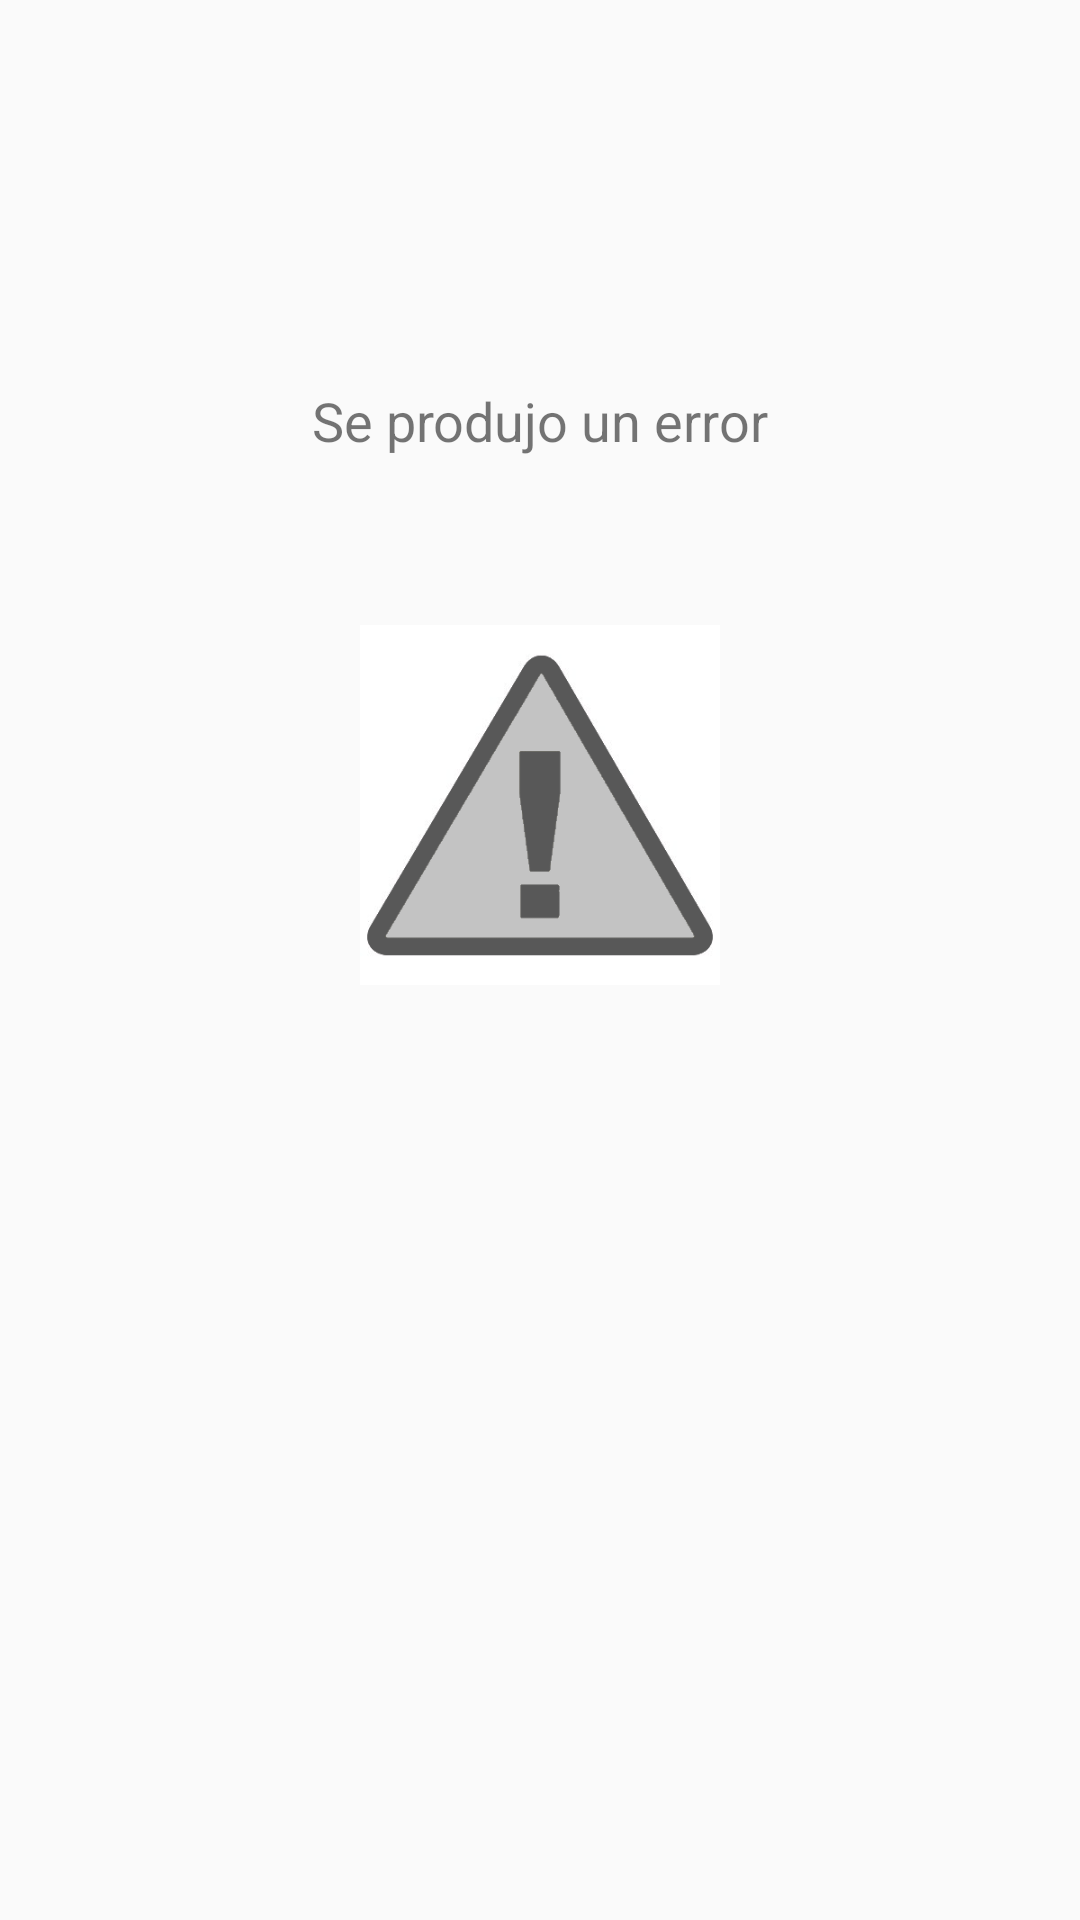

Reconstruct the res/layout file that produces this screen, plus the resources it refers to.
<!-- AndroidManifest.xml: application theme AppTheme -->
<!-- res/layout/activity_error.xml -->
<?xml version="1.0" encoding="utf-8"?>

<androidx.constraintlayout.widget.ConstraintLayout xmlns:android="http://schemas.android.com/apk/res/android"
    xmlns:app="http://schemas.android.com/apk/res-auto"
    xmlns:tools="http://schemas.android.com/tools"
    android:layout_width="match_parent"
    android:layout_height="match_parent"
    tools:context=".ErrorActivity">

    <TextView
        android:id="@+id/txtError"
        android:layout_width="wrap_content"
        android:layout_height="wrap_content"
        android:layout_marginTop="128dp"
        android:text="@string/msgError"
        android:textSize="18sp"
        app:layout_constraintEnd_toEndOf="parent"
        app:layout_constraintStart_toStartOf="parent"
        app:layout_constraintTop_toTopOf="parent" />

    <ImageView
        android:id="@+id/imgError"
        android:layout_width="120dp"
        android:layout_height="120dp"
        android:layout_marginTop="56dp"
        app:layout_constraintEnd_toEndOf="parent"
        app:layout_constraintStart_toStartOf="parent"
        app:layout_constraintTop_toBottomOf="@+id/txtError"
        app:srcCompat="@drawable/error" />

    <TextView
        android:id="@+id/txtErrorMsg"
        android:layout_width="0dp"
        android:layout_height="wrap_content"
        android:layout_marginStart="24dp"
        android:layout_marginTop="72dp"
        android:layout_marginEnd="24dp"
        android:gravity="center"
        android:textSize="18sp"
        app:layout_constraintEnd_toEndOf="parent"
        app:layout_constraintStart_toStartOf="parent"
        app:layout_constraintTop_toBottomOf="@+id/imgError" />
</androidx.constraintlayout.widget.ConstraintLayout>
<!-- resources referenced by this layout -->
<resources>
  <!-- drawable error: png bitmap (drawable, 18614 bytes) -->
  <string name="msgError">Se produjo un error</string>
  <style name="AppTheme" parent="Theme.AppCompat.Light.DarkActionBar">
          
          <item name="colorPrimary">@color/colorPrimary</item>
          <item name="colorPrimaryDark">@color/colorPrimaryDark</item>
          <item name="colorAccent">@color/colorAccent</item>
      </style>
  <color name="colorPrimary">#502b70</color>
  <color name="colorPrimaryDark">#303F9F</color>
  <color name="colorAccent">#502b70</color>
</resources>
